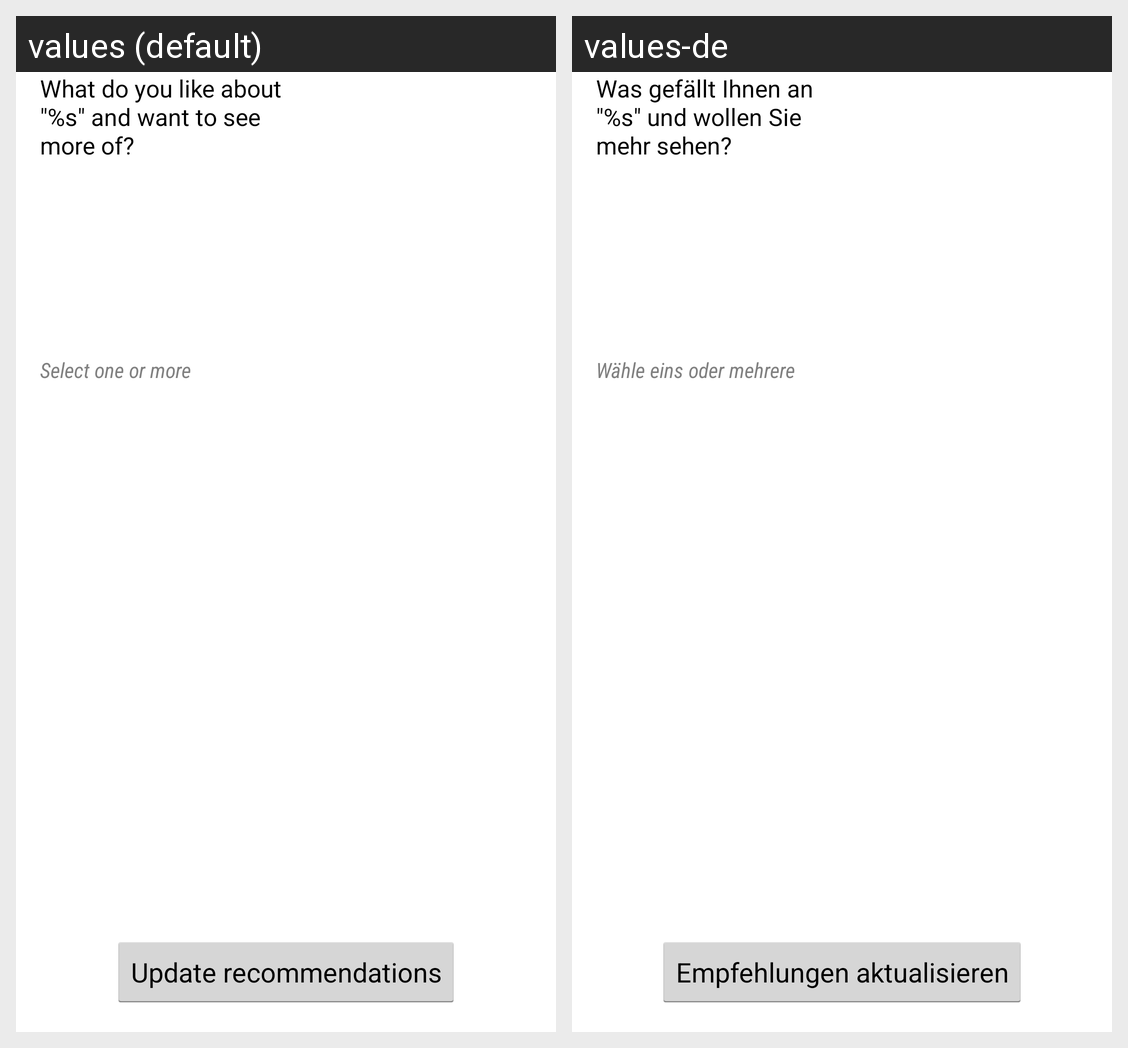

The Android screen above is rendered under two locales of the same app. Produce the string resources it draws, with the default and per-locale values.
Android screen res/layout/activity_critique.xml rendered under 2 locales, left to right: values (default), values-de. Device: Nexus 5 (rendered at 1080×1920; each locale shown at half size, 540×960, under a caption strip naming it); theme android:Theme.Holo.Light.
Strings drawn on this screen, with the default value and each locale's value (text and hints the layout hard-codes, and strings that could not be matched under every locale, appear in the picture but are not listed):

detail_like
  values: What do you like about "%s" and want to see more of?
  values-de: Was gefällt Ihnen an "%s" und wollen Sie mehr sehen?

update_recommendations
  values: Update recommendations
  values-de: Empfehlungen aktualisieren

selection_hint
  values: Select one or more
  values-de: Wähle eins oder mehrere
